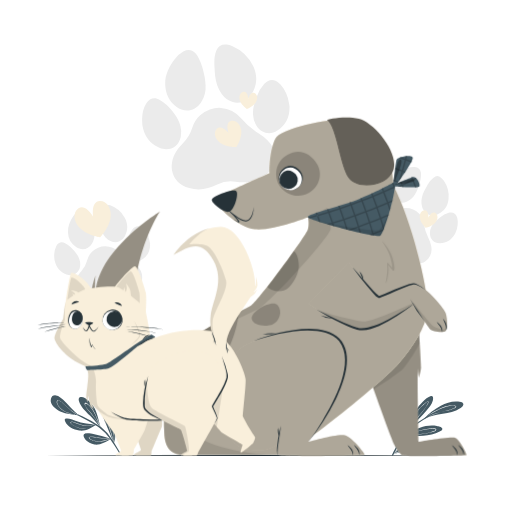
t = 0.00 s
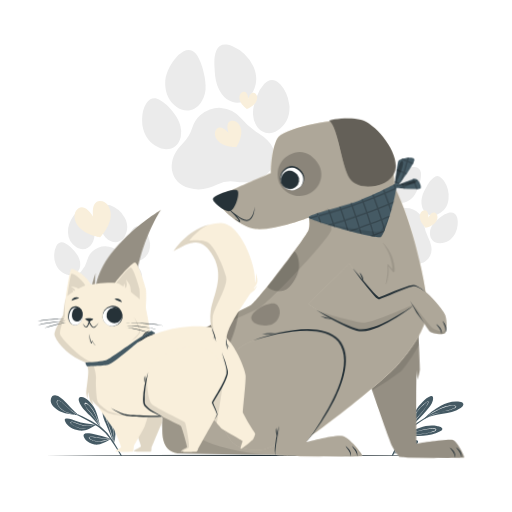
t = 0.28 s
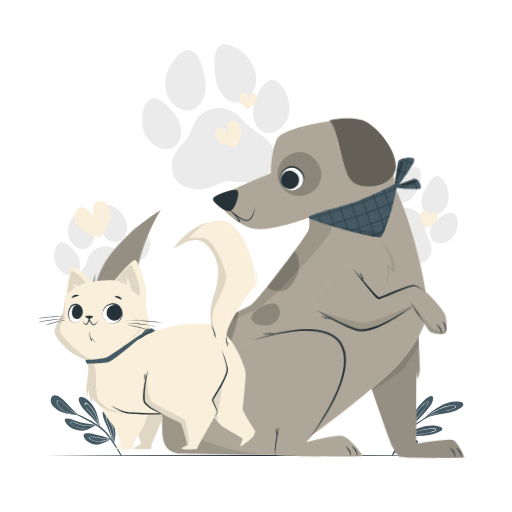
t = 0.47 s
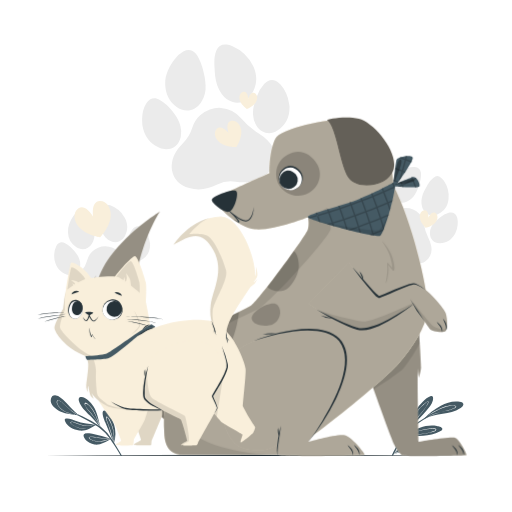
t = 0.75 s
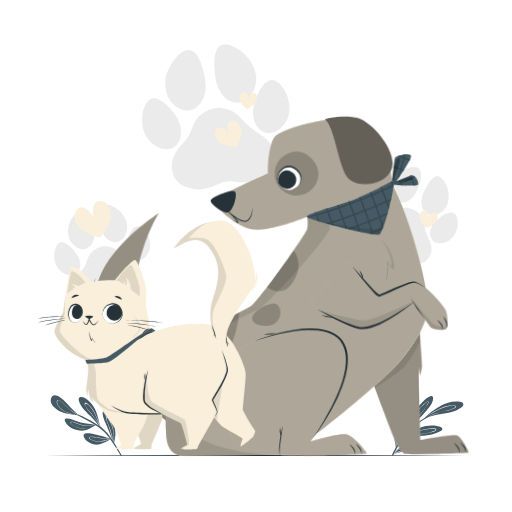
t = 1.03 s
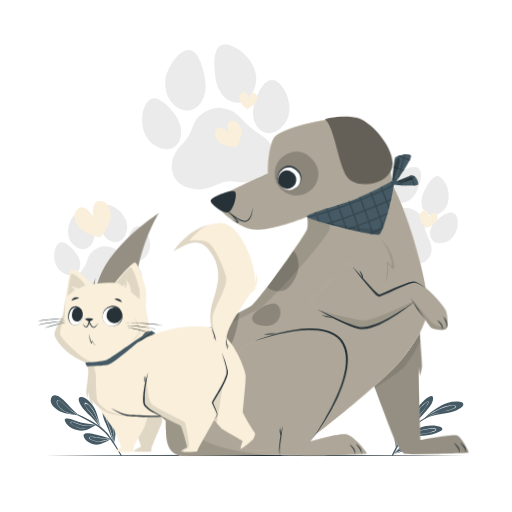
t = 1.22 s

The animated SVG that drew these frames (rendered in a browser with its animation timeline set to each time). Animation: 2 CSS @keyframes rules; one cycle of 1.50 s, repeats indefinitely.

<svg class="animated" id="freepik_stories-cat-and-dog" xmlns="http://www.w3.org/2000/svg" viewBox="0 0 500 500" version="1.1" xmlns:xlink="http://www.w3.org/1999/xlink" xmlns:svgjs="http://svgjs.com/svgjs"><style>svg#freepik_stories-cat-and-dog:not(.animated) .animable {opacity: 0;}svg#freepik_stories-cat-and-dog.animated #freepik--Dog--inject-89 {animation: 1.5s Infinite  linear wind;animation-delay: 0s;}svg#freepik_stories-cat-and-dog.animated #freepik--Cat--inject-89 {animation: 1.5s Infinite  linear floating;animation-delay: 0s;}            @keyframes wind {                0% {                    transform: rotate( 0deg );                }                25% {                    transform: rotate( 1deg );                }                75% {                    transform: rotate( -1deg );                }            }                    @keyframes floating {                0% {                    opacity: 1;                    transform: translateY(0px);                }                50% {                    transform: translateY(-10px);                }                100% {                    opacity: 1;                    transform: translateY(0px);                }            }        </style><g id="freepik--background-complete--inject-89" class="animable" style="transform-origin: 249.976px 168.29px;"><path d="M92.2,226.55c-.16-1.7-.54-3.38-.82-5.07-1.12-4-2.21-8-4.31-11.66a16.85,16.85,0,0,0-2-2.81c-2.38-2.65-5.23-3-8.27-1.18a17.51,17.51,0,0,0-5.46,5.51c-3.16,4.77-5.33,9.95-4.93,15.76a17.83,17.83,0,0,0,7.91,14.18c5.58,3.78,12.15,2.22,15.59-3.58A18,18,0,0,0,92.2,226.55Z" style="fill: rgb(235, 235, 235); transform-origin: 79.3451px 224.017px;" id="elkpfe8berwlc" class="animable"></path><path d="M121.79,230.85c3.27-6,3.4-12.24,0-18.24a26.44,26.44,0,0,0-14.17-12.05,12.42,12.42,0,0,0-3.37-.71,5.71,5.71,0,0,0-6.36,4.05,20.57,20.57,0,0,0-.85,9.18c.2,2.33.55,4.65.83,7,.76,4.26,2.11,8.25,5,11.58a13.92,13.92,0,0,0,6.83,4.53A10.4,10.4,0,0,0,121.79,230.85Z" style="fill: rgb(235, 235, 235); transform-origin: 110.574px 218.178px;" id="elyzssdiyxwm" class="animable"></path><path d="M139.57,253c5.3-3.89,7.44-9.29,6.89-15.79A19.63,19.63,0,0,0,146,235,22.44,22.44,0,0,0,140,223.48c-.3-.29-.63-.58-1-.84-3.38-2.59-6.61-2.27-9.4,1a23.39,23.39,0,0,0-4.27,8.18c-1.27,3.86-2.36,7.76-1.85,11.91a14.69,14.69,0,0,0,2.59,7C129.38,255.23,135,256.28,139.57,253Z" style="fill: rgb(235, 235, 235); transform-origin: 134.948px 237.914px;" id="eld9kfikoy2ek" class="animable"></path><path d="M73.47,279.94c.06.62.17,1.24.29,2.05,1.5,5.95,5.59,9.42,11.59,10.72,6.34,1.37,12.27-.06,17.77-3.24a18.46,18.46,0,0,1,11.65-2.5c6.23.67,12.12-.41,17.33-4.05,4.37-3.05,7-7.18,6.74-12.69a15.11,15.11,0,0,0-5.27-10.72,30.3,30.3,0,0,0-5.71-4,46.22,46.22,0,0,1-12-9.22,17.87,17.87,0,0,0-26-.4A17.58,17.58,0,0,0,85.26,254a24.42,24.42,0,0,1-5.85,10.83,20.83,20.83,0,0,0-6,13.65A10.46,10.46,0,0,0,73.47,279.94Z" style="fill: rgb(235, 235, 235); transform-origin: 106.132px 266.854px;" id="elv6kj6t8cghe" class="animable"></path><path d="M53.28,254.19c1.61,7.12,5.4,11.64,11.69,13.83s12.23-1.26,13.23-7.84a14.36,14.36,0,0,0-.63-6.82c-1.74-5.21-5.31-9.12-9.27-12.7a21,21,0,0,0-4.74-3.16c-3.54-1.73-6.62-.66-8.54,2.77A18.83,18.83,0,0,0,52.93,250C53,251.62,53.2,253.22,53.28,254.19Z" style="fill: rgb(235, 235, 235); transform-origin: 65.6295px 252.681px;" id="elki4y657m2u" class="animable"></path><path d="M200.77,83.25c-.11-2.61-.55-5.21-.83-7.81-1.38-6.22-2.7-12.45-5.61-18.18a25.73,25.73,0,0,0-2.82-4.45c-3.41-4.24-7.73-5.06-12.52-2.5a26.87,26.87,0,0,0-8.81,7.95c-5.22,7-9,14.75-8.86,23.66s3.59,16.75,10.9,22.32c8.19,6.24,18.36,4.4,24.11-4.17A27.48,27.48,0,0,0,200.77,83.25Z" style="fill: rgb(235, 235, 235); transform-origin: 181.071px 78.397px;" id="elsyvzis2yqh" class="animable"></path><path d="M245.58,92.3c5.51-8.93,6.23-18.41,1.61-27.85a40.52,40.52,0,0,0-20.63-19.6,19.29,19.29,0,0,0-5.08-1.37c-4.76-.67-8.12,1.26-10.07,5.66s-2.2,9.19-2.06,14c.1,3.57.45,7.14.68,10.71.8,6.57,2.52,12.77,6.65,18.1a21.21,21.21,0,0,0,10,7.49A15.87,15.87,0,0,0,245.58,92.3Z" style="fill: rgb(235, 235, 235); transform-origin: 229.776px 71.8202px;" id="el06tjfz1aky2s" class="animable"></path><path d="M270.88,127.54C279.3,122.05,283,114,282.72,104a26.66,26.66,0,0,0-.49-3.29c-1.1-6.79-3.57-13-8.26-18.14a16.44,16.44,0,0,0-1.4-1.37c-4.95-4.24-9.9-4-14.43.69A35.9,35.9,0,0,0,250.93,94c-2.26,5.79-4.26,11.65-3.83,18a22.52,22.52,0,0,0,3.37,10.85C255.12,130.18,263.65,132.25,270.88,127.54Z" style="fill: rgb(235, 235, 235); transform-origin: 264.888px 104.124px;" id="elv8ma3myoom" class="animable"></path><path d="M167.66,163.2c0,1,.16,1.91.27,3.16,1.8,9.2,7.76,14.86,16.81,17.34,9.56,2.63,18.74.94,27.41-3.46a28.31,28.31,0,0,1,18-2.83c9.45,1.55,18.54.39,26.8-4.72,6.93-4.3,11.24-10.39,11.36-18.81a23,23,0,0,0-7.15-16.82,45.83,45.83,0,0,0-8.38-6.62,71.06,71.06,0,0,1-17.6-15.09,27.31,27.31,0,0,0-39.72-2.8,26.58,26.58,0,0,0-7.6,12,37.4,37.4,0,0,1-9.85,16c-5.73,5.57-9.56,12.19-10.28,20.33A17.17,17.17,0,0,0,167.66,163.2Z" style="fill: rgb(235, 235, 235); transform-origin: 217.979px 145.119px;" id="elbqw7o11hvm6" class="animable"></path><path d="M139,122.18c1.86,11,7.27,18.23,16.69,22.11,9.63,4,18.78-.9,20.87-10.86a22.13,22.13,0,0,0-.39-10.48c-2.23-8.1-7.35-14.37-13.1-20.16a31.87,31.87,0,0,0-7-5.23c-5.26-2.94-10-1.57-13.27,3.52-2.83,4.47-3.82,9.5-4,14.69C138.73,118.23,139,120.69,139,122.18Z" style="fill: rgb(235, 235, 235); transform-origin: 157.899px 120.859px;" id="el6w8qlzoaj6" class="animable"></path><path d="M405.75,188.89c.84-1.49,1.49-3.09,2.22-4.64,1.37-3.93,2.77-7.85,3.12-12a16.48,16.48,0,0,0,0-3.44c-.44-3.53-2.56-5.47-6.11-5.69a17.64,17.64,0,0,0-7.63,1.4c-5.31,2.13-10.06,5.14-13.05,10.14a17.91,17.91,0,0,0-1.59,16.16c2.42,6.28,8.71,8.75,14.85,5.95A17.88,17.88,0,0,0,405.75,188.89Z" style="fill: rgb(235, 235, 235); transform-origin: 396.331px 180.51px;" id="elw2ndhlhv5cs" class="animable"></path><path d="M427.6,209.3c6.13-3.08,9.77-8.11,10.44-15a26.46,26.46,0,0,0-4.76-18,12.42,12.42,0,0,0-2.36-2.5,5.71,5.71,0,0,0-7.54-.31,20.42,20.42,0,0,0-5.93,7.06c-1.17,2-2.2,4.13-3.3,6.2-1.81,3.93-3,8-2.51,12.35a13.92,13.92,0,0,0,3,7.61A10.39,10.39,0,0,0,427.6,209.3Z" style="fill: rgb(235, 235, 235); transform-origin: 424.852px 191.375px;" id="eljp568tlyww" class="animable"></path><path d="M429.59,237.59c6.57-.16,11.41-3.38,14.66-9a19.74,19.74,0,0,0,.86-2,22.51,22.51,0,0,0,1.62-12.93,10.86,10.86,0,0,0-.31-1.25c-1.3-4-4.13-5.63-8.26-4.56A23.54,23.54,0,0,0,430,212.1c-3.24,2.45-6.36,5-8.31,8.72a14.6,14.6,0,0,0-1.84,7.19C419.91,233.65,424,237.74,429.59,237.59Z" style="fill: rgb(235, 235, 235); transform-origin: 433.45px 222.562px;" id="elzgmllk2zad" class="animable"></path><path d="M359.9,222c-.31.55-.56,1.12-.93,1.85-2.16,5.74-.78,10.93,3.4,15.42,4.42,4.74,10.11,6.95,16.45,7.48a18.51,18.51,0,0,1,11,4.6c4.72,4.1,10.18,6.58,16.54,6.56,5.33,0,9.82-1.92,12.77-6.57a15,15,0,0,0,1.79-11.81,30,30,0,0,0-2.39-6.57,46.4,46.4,0,0,1-4.62-14.43,17.85,17.85,0,0,0-21.15-15.18,17.29,17.29,0,0,0-8.35,4.07,24.53,24.53,0,0,1-11,5.55,20.85,20.85,0,0,0-12.7,7.79A12.56,12.56,0,0,0,359.9,222Z" style="fill: rgb(235, 235, 235); transform-origin: 389.69px 230.461px;" id="elopt2fjkzw8r" class="animable"></path><path d="M358,189.37c-2.74,6.77-2.21,12.64,1.7,18s10.77,5.94,15.34,1.11a14.24,14.24,0,0,0,3.38-6c1.54-5.28.84-10.52-.37-15.72a20.83,20.83,0,0,0-2.09-5.3c-1.92-3.44-5.05-4.32-8.59-2.6a18.74,18.74,0,0,0-7.27,6.81C359.22,187.07,358.5,188.52,358,189.37Z" style="fill: rgb(235, 235, 235); transform-origin: 367.795px 194.889px;" id="elr4svc0z65g" class="animable"></path></g><g id="freepik--Floor--inject-89" class="animable" style="transform-origin: 250px 444.7px;"><polygon points="44.45 444.7 95.84 444.45 147.23 444.37 250 444.2 352.77 444.36 404.16 444.45 455.55 444.7 404.16 444.94 352.77 445.03 250 445.2 147.23 445.03 95.84 444.94 44.45 444.7" style="fill: rgb(38, 50, 56); transform-origin: 250px 444.7px;" id="elusx1vlrf1o" class="animable"></polygon></g><g id="freepik--Hearts--inject-89" class="animable" style="transform-origin: 249.998px 160.588px;"><path d="M215.19,139.56c6.48,4.41,15.74,4,15.74,4s5.16-7.7,4.74-15.52c-.35-6.52-5.06-11.13-9.72-10.08-6.69,1.49-2.54,12.26-2.54,12.26s-7.08-9.12-11.82-4.16C208.28,129.48,209.79,135.89,215.19,139.56Z" style="fill: rgb(249, 239, 219); transform-origin: 222.77px 130.69px;" id="eltst4wu6vi" class="animable"></path><path d="M234.35,98.31c1.8,4.86,7,8.17,7,8.17s5.73-2.16,8.51-6.54c2.31-3.65,1.54-7.94-1.37-9.17-4.18-1.76-6.08,5.64-6.08,5.64s-.31-7.63-4.77-6.79C234.49,90.22,232.85,94.25,234.35,98.31Z" style="fill: rgb(249, 239, 219); transform-origin: 242.501px 98.0177px;" id="elqoolssleag" class="animable"></path><path d="M410.11,213.38c1.05,5.08,5.66,9.13,5.66,9.13s6-1.28,9.39-5.19c2.84-3.26,2.72-7.62,0-9.27-3.87-2.37-6.86,4.66-6.86,4.66s.84-7.59-3.7-7.42C411.47,205.41,409.24,209.15,410.11,213.38Z" style="fill: rgb(249, 239, 219); transform-origin: 418.583px 213.899px;" id="ellhj4vw4roq" class="animable"></path><path d="M77.92,222.55C85.53,230,98,231.62,98,231.62s8.76-9.05,10.07-19.61c1.09-8.81-4.1-16.1-10.59-15.83-9.3.4-6.34,15.8-6.34,15.8s-7.28-13.89-14.81-8.41C71.1,207.4,71.58,216.34,77.92,222.55Z" style="fill: rgb(249, 239, 219); transform-origin: 90.4834px 213.896px;" id="eln8sno2opfkg" class="animable"></path></g><g id="freepik--Plants--inject-89" class="animable" style="transform-origin: 251.001px 415.64px;"><path d="M93.6,415.06c-4.88,3-10.29,6.35-16.22,5.43-5.48-.86-11.37-3.41-13.72-8.8-.67-1.54-.83-2.63,1.07-2.88,2.91-.38,6.21,1.22,8.89,2.15a58.44,58.44,0,0,0,10.58,2.7c2.53.37,5.1.47,7.65.78.32,0,.64.08,1,.13l.36.05.15-.08a.3.3,0,0,1,.26,0l.09.07A.29.29,0,0,1,93.6,415.06Z" style="fill: rgb(69, 90, 100); transform-origin: 78.4877px 414.699px;" id="ele8uwxgpw80l" class="animable"></path><path d="M93.67,414.6c-4.43,2.37-9,5.21-14.22,4.19a23.35,23.35,0,0,1-6.83-2.67c-1-.54-3.86-2.15-3.78-3.48.15-2.41,9.41,1.89,10.52,2.18a24.49,24.49,0,0,0,12.49-.38c.32,0,.64.08,1,.13A27.56,27.56,0,0,1,84,415.83c-4.15-.12-7.41-1.89-11.28-3.1-.84-.26-3.46-1.24-3.41.26,0,1,2.84,2.57,3.45,2.91a22.86,22.86,0,0,0,6.47,2.55c5.2,1.11,9.85-1.63,14.37-3.92Z" style="fill: rgb(255, 255, 255); transform-origin: 81.2542px 415.456px;" id="eljgati9ei4f" class="animable"></path><path d="M98.05,416.57l.21.65v0a.16.16,0,0,1,0,.15.25.25,0,0,1-.32.05.19.19,0,0,1-.07-.12s0-.06,0-.1l0-.2h0l0,0c-2.73-2.81-5-6.05-7.76-8.83s-5.48-5.13-7.92-8c-1.53-1.8-8.63-11.19-3.43-12.43,2.3-.54,5.27,1.57,7,2.87A24.1,24.1,0,0,1,91.32,397C95.11,403,96,409.92,98.05,416.57Z" style="fill: rgb(69, 90, 100); transform-origin: 87.5815px 402.555px;" id="el3zfqnmnet3r" class="animable"></path><path d="M98.26,417.22c-.06-.18-.11-.35-.17-.52a.42.42,0,0,0,0-.12c-.14-.26-.29-.51-.44-.75a116.64,116.64,0,0,0-5.19-12.73,27.86,27.86,0,0,0-4.58-6.5c-.63-.67-3.7-3.87-4.91-3.07-.79.51,0,2.21.2,2.78,1,2.43,3,4.33,4.67,6.28A106.94,106.94,0,0,1,97,415.27l.36.93.3.75s0,0,0,0l.11.26a1.89,1.89,0,0,0,.09.21.23.23,0,0,0,.31-.05l-.23-.6.27.45Zm-6.84-10.54c-1.49-2-3.07-3.85-4.69-5.7a25.67,25.67,0,0,1-2.59-3.29c-.55-.9-2.34-4.41.62-3.27,2.14.83,4.28,3.94,5.49,5.75a39.56,39.56,0,0,1,3.41,6.39c1.09,2.51,2,5.1,3,7.66Q94.21,410.32,91.42,406.68Z" style="fill: rgb(255, 255, 255); transform-origin: 90.4429px 405.431px;" id="eln5ni7p1oj6" class="animable"></path><path d="M108.38,428.76h0l-.17.12c-4.69,2.32-10.53,6.14-16,5.24-4-.66-9.25-3.53-10.45-7.76-1.35-4.78,7.16-2.9,9.35-2.52a159.17,159.17,0,0,1,17.24,4.63l.11,0h0C108.54,428.58,108.47,428.68,108.38,428.76Z" style="fill: rgb(69, 90, 100); transform-origin: 95.0554px 428.706px;" id="elwkc745oikar" class="animable"></path><path d="M108.46,428.54l-1.06-.05c-4.05-.21-8.1-.6-12.11-1.19-1-.15-8.7-1.85-8.56.21.08,1.25,2.9,2.32,3.82,2.7a16,16,0,0,0,5.19,1.15c4.1.2,8-1.45,12-2.46l.56-.14h.12C108.47,428.68,108.54,428.59,108.46,428.54ZM98,431a16.25,16.25,0,0,1-5.42-.46c-1.17-.3-5.39-1.52-5.3-3,0-.8.54-.66,1.47-.71a10.76,10.76,0,0,1,1.27,0c1,.08,2.08.27,3.11.44q2.72.46,5.44.78c3,.37,6,.6,9,.74C104.33,429.42,101.25,430.7,98,431Z" style="fill: rgb(255, 255, 255); transform-origin: 97.6122px 428.938px;" id="elk60de0v2ul" class="animable"></path><path d="M111.47,414.71a30.91,30.91,0,0,1-.2,18,.15.15,0,0,1-.06.09.24.24,0,0,1-.28.05.22.22,0,0,1-.12-.28c0-.12.06-.24.1-.36-2.71-6.62-5.31-13.25-8.15-19.82-.67-1.55-4.73-11.52-1-11.6,2.29-.05,4.54,3.71,5.65,5.34A31,31,0,0,1,111.47,414.71Z" style="fill: rgb(69, 90, 100); transform-origin: 106.458px 416.832px;" id="el3qu4l153cuu" class="animable"></path><path d="M111.53,427.65a37.83,37.83,0,0,0-.66-7,35,35,0,0,0-2.09-6.88c-.86-2-2-4.89-3.61-6.44-.44-.43-1-.81-1.39-.13-.72,1.32,1.28,5.95,1.78,7.27,2,5.43,3.52,10.9,5,16.46l.39,1.42c0,.17,0,.35-.07.52a.23.23,0,0,0,.28,0,.8.8,0,0,0,0-.15c0-.23.07-.47.09-.71A34.67,34.67,0,0,0,111.53,427.65ZM111,432c0-.2-.07-.39-.12-.58a103.2,103.2,0,0,0-3.56-12.94c-.76-2.15-1.65-4.23-2.34-6.4-.28-.91-1.19-3.48-.72-4.24s1,.16,1.33.65.64,1,.84,1.39a36.08,36.08,0,0,1,4.61,21.78C111.06,431.76,111,431.87,111,432Z" style="fill: rgb(255, 255, 255); transform-origin: 107.578px 419.873px;" id="elowvkmas2h8e" class="animable"></path><path d="M119.2,445.2H118c-.27-.47-.55-.93-.82-1.39-1.91-3.18-3.85-6.34-5.86-9.47-1.14-1.79-2.29-3.55-3.5-5.26,0-.06-.08-.11-.12-.18l-.3-.41c-.1-.15-.22-.3-.33-.45a45.06,45.06,0,0,0-9.78-10.16c-1.28-.93-2.59-1.81-3.94-2.66h0L93,415h0l-.1-.06h0l-.39-.23h0l-.29-.18h0c-4.18-2.53-8.58-4.73-12.86-7-1.23-.65-2.46-1.31-3.67-2l-.22-.12-.28-.14c-5.41-2.94-10.79-5.93-16.26-8.72-.21-.1,0-.4.18-.29,3.67,1.82,7.38,3.56,11.08,5.33l1.48.71,2.92,1.4,0,0c2,.92,3.86,1.87,5.78,2.86a149.37,149.37,0,0,1,16,8.89l1.11.79c.24.16.47.33.69.5s.53.38.79.58A48.28,48.28,0,0,1,110,429.93h0c.2.33.42.65.63,1l.3.47.16.24c.06.11.13.21.2.33l.15.25c.18.28.35.57.53.86q2.91,4.76,5.71,9.55Z" style="fill: rgb(69, 90, 100); transform-origin: 89.0211px 420.718px;" id="elqv952tvxc2n" class="animable"></path><path d="M59.51,402.19c-4.37-2-11.44-7.11-9.77-12.76a4.48,4.48,0,0,1,5-3.3c2.73.32,5.08,2.49,6.94,4.34,5,4.93,9.43,10.29,14.75,14.87,0,0,.45.4.57.49s0,.26-.16.17l-.52-.45C70.73,404.88,64.69,404.52,59.51,402.19Z" style="fill: rgb(69, 90, 100); transform-origin: 63.2692px 396.053px;" id="eljw6zdt5f2zj" class="animable"></path><path d="M76.47,405.34l-.12-.06a48,48,0,0,1-4.76-3,96.7,96.7,0,0,1-9-7.62c-1.1-1-6.34-6.2-7.17-2.52-.35,1.56.8,3.32,1.66,4.5a17.69,17.69,0,0,0,5.14,4.72c4,2.46,8.56,3.44,13.13,4l.62.08.17.1a0,0,0,0,0,0,0l.12.06a.08.08,0,0,0,.08,0h0a.16.16,0,0,0,.14-.18h0A.13.13,0,0,0,76.47,405.34Zm-1.36-.13a38.24,38.24,0,0,1-11-3.13,20.43,20.43,0,0,1-4.9-3.39,15.78,15.78,0,0,1-1.75-2A10.17,10.17,0,0,1,56.43,395c-.67-1.29-.92-3-.24-3.52.83-.68,1.44-.31,2.65.41a10.58,10.58,0,0,1,1.17.81,34.91,34.91,0,0,1,2.67,2.34c1.43,1.34,2.86,2.67,4.34,3.95,1,.87,2,1.72,3.09,2.52a49.58,49.58,0,0,0,5.71,3.79Z" style="fill: rgb(255, 255, 255); transform-origin: 65.919px 398.225px;" id="elgwenzfrpxaa" class="animable"></path><path d="M416.76,400.75c-2.47,2.93-5.14,5.7-7.83,8.43-1.53,1.56-3.07,3.09-4.6,4.65-1.68,1.71-3.57,3.34-4.33,5.68h0a2,2,0,0,1-.15.29l-.05,0a.29.29,0,0,1-.36-.35.88.88,0,0,1,.05-.15s0,0,0-.06a9.26,9.26,0,0,1,.39-2.11,51.19,51.19,0,0,1,6.27-16.52,40.08,40.08,0,0,1,6.7-8.27c2.08-1.95,5.14-4.89,8-5.54,2.61-.59,2.25,2.83,1.85,4.43C421.81,394.88,419.1,398,416.76,400.75Z" style="fill: rgb(69, 90, 100); transform-origin: 411.206px 403.272px;" id="el0zz33hsjvu7b" class="animable"></path><path d="M418.31,392.11c-1.17-.76-4.46,2.45-5.93,3.81a38.41,38.41,0,0,0-6.09,7.19,49.9,49.9,0,0,0-6.64,15.5c-.06.22-.12.44-.17.66,0,0,0,.05,0,.07a1.55,1.55,0,0,0,0,.15.28.28,0,0,0,.37.34,12.31,12.31,0,0,1,.53-1.17.61.61,0,0,1,.05-.12c.05-.09.09-.19.15-.28.13-.29.28-.57.43-.84,2.17-4,5.26-7.59,8.21-11.07C412.64,402.27,419.85,393.12,418.31,392.11Zm-1.59,3.82c-.34.59-.71,1.16-1.09,1.73-.77,1.16-1.62,2.28-2.47,3.38-1.87,2.39-3.87,4.68-5.82,7a52.81,52.81,0,0,0-7.07,10c-.28.56-.53,1.12-.76,1.69.12-.45.24-.9.37-1.34a55.38,55.38,0,0,1,5.79-13.71,39.79,39.79,0,0,1,5.08-6.7,38.3,38.3,0,0,1,3.29-3.08c.49-.4,3.39-3,4-2.37C418.48,393,416.75,395.87,416.72,395.93Z" style="fill: rgb(255, 255, 255); transform-origin: 408.996px 405.922px;" id="elqoj7loz22h" class="animable"></path><path d="M429.38,421.5c-4.85,2.78-10.53,3.64-16,4-2.94.17-5.9.2-8.85.3a38.48,38.48,0,0,0-7.88.63l-.34.08a10.33,10.33,0,0,0-2.07.8.17.17,0,0,1-.14,0l-.19.14s-.11,0-.07-.07l.16-.2h0a.16.16,0,0,1,.09-.17l.08,0c.06-.06.11-.13.16-.19,3.78-4.48,10.4-7.19,15.73-9.08s11-2.88,16.61-1.71c1.4.3,4.72.77,5.27,2.42S430.41,420.91,429.38,421.5Z" style="fill: rgb(69, 90, 100); transform-origin: 412.931px 421.488px;" id="eloo3os4yammd" class="animable"></path><path d="M426.06,419.37c-.36-1.67-5-1.11-6.11-1a58.8,58.8,0,0,0-10.1,2,52.87,52.87,0,0,0-15.35,6.3h0l-.19.06-.17.19-.08,0a.17.17,0,0,0-.09.18l.26-.08c.67-.22,1.35-.41,2-.58l.34-.09a116.29,116.29,0,0,1,14.57-2.16,54.6,54.6,0,0,0,10.06-2C422.07,422,426.36,420.78,426.06,419.37ZM423.67,421c-5.24,2.55-11.6,2.76-17.3,3.4A60.67,60.67,0,0,0,395,426.51,56.81,56.81,0,0,1,409,421a75.41,75.41,0,0,1,8.39-1.91,29.9,29.9,0,0,1,4.64-.46,11.92,11.92,0,0,1,2.78.23C426.48,419.34,424.57,420.56,423.67,421Z" style="fill: rgb(255, 255, 255); transform-origin: 410.021px 422.646px;" id="el0r53ai62gbd" class="animable"></path><path d="M387.06,436.77a.33.33,0,0,1-.29,0v.11a.07.07,0,0,1-.08.09.07.07,0,0,1-.1-.06c-1.34-6.6-2-14-.48-20.58a26.42,26.42,0,0,1,3.15-7.93c1-1.67,3.08-5,5.27-5.32,4.38-.56.33,11.31-.29,13.1-1.12,3.26-2.51,6.41-3.7,9.65-1.29,3.54-2.33,7.17-3.36,10.8A.25.25,0,0,1,387.06,436.77Z" style="fill: rgb(69, 90, 100); transform-origin: 390.888px 420.019px;" id="elt65k4b1hhce" class="animable"></path><path d="M392.9,407.46c-.85.26-3.13,4.64-3.63,5.83a36.29,36.29,0,0,0-2.26,8.5,59.09,59.09,0,0,0-.36,14.74c0,.15,0,.29,0,.43a.09.09,0,0,0,.08-.1.34.34,0,0,1,0-.1l.08,0a.28.28,0,0,0,.22,0h0c0-.36,0-.71.06-1.07a56.51,56.51,0,0,1,3.82-17,53.49,53.49,0,0,0,2.76-8.36C393.84,409.61,394.55,407,392.9,407.46Zm.6,2.42a14.73,14.73,0,0,1-.67,2.79c-.43,1.28-.89,2.55-1.38,3.82-1,2.53-2,5.06-2.73,7.66a44.08,44.08,0,0,0-1.87,11.47,68.34,68.34,0,0,1,.18-11.35,41.17,41.17,0,0,1,1.7-8.57,29.72,29.72,0,0,1,1.26-3.24,19.06,19.06,0,0,1,1.29-2.4c1.23-1.86,1.69-2.24,2-2.11S393.68,408.41,393.5,409.88Z" style="fill: rgb(255, 255, 255); transform-origin: 390.159px 422.183px;" id="el38h98f7xf6f" class="animable"></path><path d="M406.11,435.23a16.7,16.7,0,0,1-6.1,3.71c-4.46,1.71-9.21,2.46-13.76,3.85-.68.21-1.36.44-2,.68-.08,0-.81.51-.77.46l.59-.62h0c1.81-1.88,7.37-7.49,11.21-9.71a34,34,0,0,1,7.55-3.43c1.27-.35,4.13-1,5.16.21S407,434.33,406.11,435.23Z" style="fill: rgb(69, 90, 100); transform-origin: 395.877px 436.806px;" id="elymrggq1qsm" class="animable"></path><path d="M404.87,432.56c-.82-1.74-8.47,2.28-9.48,2.79a47.59,47.59,0,0,0-10.3,7c-.36.3-.7.62-1,.94l-.51.54-.07.07a1.28,1.28,0,0,0,.23-.12l.16-.1.22-.14.15-.09.34-.12.67-.23,1-.32h0c3-1.3,6.09-2.55,9.1-3.92a45.18,45.18,0,0,0,6.27-3.4C402.07,435.18,405.23,433.32,404.87,432.56Zm-1.55,1.53c-5.53,4.23-12.33,6-18.55,8.88l-.31.14.41-.34a54.45,54.45,0,0,1,8.45-5.94,52.85,52.85,0,0,1,5.66-2.76,27.91,27.91,0,0,1,3.22-1.26c.49-.12,1.83-.42,2-.1S403.68,433.81,403.32,434.09Z" style="fill: rgb(255, 255, 255); transform-origin: 394.204px 438.013px;" id="el476y77vstfv" class="animable"></path><path d="M449.41,398.78c-10.18,6.73-23.72,4.13-34.24,10.15l-.05,0q-.48.27-1,.57a.22.22,0,0,1-.34-.15.18.18,0,0,1,.09-.17l.23-.14c4.38-5.16,10.47-9.46,16.39-12.69,5.16-2.79,11-4.75,16.92-4.14,1.46.15,4.38.35,5,2.08S450.66,398,449.41,398.78Z" style="fill: rgb(69, 90, 100); transform-origin: 433.146px 400.818px;" id="eltrus061el8h" class="animable"></path><path d="M445.47,396.8c-.27-.72-1.36-.76-2-.82a18.56,18.56,0,0,0-4.47.1,30.94,30.94,0,0,0-8.76,2.66,64.06,64.06,0,0,0-13.49,8c-.92.74-1.81,1.51-2.66,2.33l-.32.3a.23.23,0,0,0,.34.16c.3-.19.58-.36.88-.53l0,0,.09-.05a37.76,37.76,0,0,1,6.38-3.46,88.13,88.13,0,0,1,10.82-3.27C433.8,401.83,446.41,399.28,445.47,396.8Zm-2.06,1.75c-2.67,1.4-5.76,1.94-8.66,2.72s-5.85,1.55-8.76,2.39a42.22,42.22,0,0,0-6.74,2.55,33.22,33.22,0,0,0-5.17,3.07,44.27,44.27,0,0,1,4.65-3.66.09.09,0,0,1,.06,0,83.76,83.76,0,0,1,9.08-5.32l.12-.06a38.6,38.6,0,0,1,8.61-3.37,22,22,0,0,1,5-.64c1.9,0,3.44.2,3.5.85C445.12,397.49,444.2,398.14,443.41,398.55Z" style="fill: rgb(255, 255, 255); transform-origin: 429.645px 402.725px;" id="elhavttul3mfb" class="animable"></path><path d="M428,400.51c-2.94,1.85-5.86,3.77-8.76,5.7l-4.08,2.73-.09.05,0,0-1.43,1c-4.44,3-9.12,5.91-13,9.57a44.51,44.51,0,0,0-5.53,6.37l0,0-.52.71h0l-.27.39c-.06.07-.1.15-.15.22-1.41,2-2.72,4.09-4,6.12-1.77,2.83-3.33,5.75-4.86,8.7h0a1.26,1.26,0,0,0-.13.26c-.08.13-.15.26-.22.4a1.86,1.86,0,0,0-.1.2l-.21.38-1,1.85h-1.21a67.41,67.41,0,0,1,4.17-8.49h0a1,1,0,0,1,.1-.17c.15-.28.32-.57.48-.84s.39-.68.6-1c0,0,0,0,0,0,.5-.81,1-1.62,1.48-2.41,2.89-4.62,6-9.36,10-13.19l.33-.31a.86.86,0,0,1,.14-.13l.23-.23.39-.35.7-.61.21-.18h0a108.18,108.18,0,0,1,12.11-8.31c.75-.47,1.49-.94,2.25-1.4l1.25-.76,1.93-1.14a.09.09,0,0,1,.06,0c3-1.79,6.07-3.51,9.08-5.32C428,400.19,428.15,400.43,428,400.51Z" style="fill: rgb(69, 90, 100); transform-origin: 405.253px 422.721px;" id="elf6ayi1n8xvg" class="animable"></path></g><g id="freepik--Dog--inject-89" class="animable" style="transform-origin: 272.434px 280.036px;"><path d="M357.71,359.51s18.56,53.79,27.7,75.63a28.37,28.37,0,0,0,6.87,9.31c1.55,1.55,62.05.22,63.16,0S449,429.71,444.8,427.72s-36.12,3.87-36.12,3.87-1.18-63.15-.81-65.07a54.16,54.16,0,0,0,.29-7l.74,9.67s2.14-7.24,2.22-10.57-2-36.19-2-36.19Z" style="fill: rgb(249, 239, 219); transform-origin: 406.63px 383.81px;" id="elfkgwr456st" class="animable"></path><g id="el4llgaagh8xc"><path d="M357.71,359.51s18.56,53.79,27.7,75.63a28.37,28.37,0,0,0,6.87,9.31c1.55,1.55,62.05.22,63.16,0S449,429.71,444.8,427.72s-36.12,3.87-36.12,3.87-1.18-63.15-.81-65.07a54.16,54.16,0,0,0,.29-7l.74,9.67s2.14-7.24,2.22-10.57-2-36.19-2-36.19Z" style="opacity: 0.4; transform-origin: 406.63px 383.81px;" class="animable"></path></g><path d="M441.32,434.81c3.14,2,6.56,6,5.25,10-.21-4-3.07-6.81-5.25-10Z" style="fill: rgb(38, 50, 56); transform-origin: 444.089px 439.81px;" id="elw1pgqqhuor8" class="animable"></path><path d="M447.52,434.44c3.15,2,6.57,6,5.26,10-.22-4-3.07-6.81-5.26-10Z" style="fill: rgb(38, 50, 56); transform-origin: 450.294px 439.44px;" id="elsb9cosowwv" class="animable"></path><g id="elwivu2q72lus"><path d="M409.89,335c-5.86,11.45-14.53,23.68-17.5,26.22A227.58,227.58,0,0,1,364.9,380c-4.19-11.82-7.19-20.51-7.19-20.51l51.41-37.09S409.48,328.11,409.89,335Z" style="opacity: 0.1; transform-origin: 383.8px 351.2px;" class="animable"></path></g><path d="M169.29,399.32l-3.58,14.33c-29.8-23-58.13-60.09-68.76-95.38-2.29-7.64-7.53-24.2-7.63-31-.11-7.17,3.66-17.49,4-18.32-.1.76-1.29,10.18,0,18.2.06-1.29.16-2.55.3-3.82,4.53-41.3,62.55-76.87,62.55-76.87s-28.19,43-24.9,100c1.16,20.14,8.37,40.14,16.19,56.4-3.61-7.9-7-20.71-7.16-21.5.6,1.43,16.74,39.4,22.79,49.06l.61.94c.16.23.29.43.41.62C167.25,396.66,169.29,399.32,169.29,399.32Z" style="fill: rgb(249, 239, 219); transform-origin: 129.304px 310.055px;" id="elggr7iorpttb" class="animable"></path><g id="el1fyb25qeunm"><path d="M169.29,399.32l-3.58,14.33c-29.8-23-58.13-60.09-68.76-95.38-2.29-7.64-7.53-24.2-7.63-31-.11-7.17,3.66-17.49,4-18.32-.1.76-1.29,10.18,0,18.2.06-1.29.16-2.55.3-3.82,4.53-41.3,62.55-76.87,62.55-76.87s-28.19,43-24.9,100c1.16,20.14,8.37,40.14,16.19,56.4-3.61-7.9-7-20.71-7.16-21.5.6,1.43,16.74,39.4,22.79,49.06l.61.94c.16.23.29.43.41.62C167.25,396.66,169.29,399.32,169.29,399.32Z" style="opacity: 0.4; transform-origin: 129.304px 310.055px;" class="animable"></path></g><g id="elalvwnkp9ld"><path d="M169.29,399.32l-3.58,14.33c-3.79-2.92-7.55-6.06-11.24-9.41L160,384.89c1.17,2.28,2.2,4.17,3.05,5.52l.61.94c.16.23.29.43.41.62C167.25,396.66,169.29,399.32,169.29,399.32Z" style="opacity: 0.1; transform-origin: 161.88px 399.27px;" class="animable"></path></g><path d="M160.27,419.82c.38,5.09-.66,24.38,18.61,24.38h95.29c12.41,0,99.58-71.6,114.27-88.2s27.33-36.56,29.1-52.52S402.4,215.07,384,181.16c0,0-.15-15.95-4.36-28.8S363.7,121.11,350.4,116.9s-75.34,6.43-81.55,18.61-5.76,33.69-5.76,33.69-53.4,22.82-53.18,26.59,21.27,26.37,39,28.14,51.85-11.74,51.85-11.74,1.55,6.42-.22,12.18-46.76,67.61-55,73.69S192,320.77,182,337.83,158.28,393,160.27,419.82Z" style="fill: rgb(249, 239, 219); transform-origin: 288.872px 280.081px;" id="eljsmk86xqjn" class="animable"></path><path d="M160.27,419.82c.38,5.09-.66,24.38,18.61,24.38h95.29c12.41,0,99.58-71.6,114.27-88.2s27.33-36.56,29.1-52.52S402.4,215.07,384,181.16c0,0-.15-15.95-4.36-28.8S363.7,121.11,350.4,116.9s-75.34,6.43-81.55,18.61-5.76,33.69-5.76,33.69-53.4,22.82-53.18,26.59,21.27,26.37,39,28.14,51.85-11.74,51.85-11.74,1.55,6.42-.22,12.18-46.76,67.61-55,73.69S192,320.77,182,337.83,158.28,393,160.27,419.82Z" style="fill: rgb(249, 239, 219); transform-origin: 288.872px 280.081px;" id="elzar658sr44d" class="animable"></path><g id="elxnxz92lq1k7"><path d="M160.27,419.82c.38,5.09-.66,24.38,18.61,24.38h95.29c12.41,0,99.58-71.6,114.27-88.2s27.33-36.56,29.1-52.52S402.4,215.07,384,181.16c0,0-.15-15.95-4.36-28.8S363.7,121.11,350.4,116.9s-75.34,6.43-81.55,18.61-5.76,33.69-5.76,33.69-53.4,22.82-53.18,26.59,21.27,26.37,39,28.14,51.85-11.74,51.85-11.74,1.55,6.42-.22,12.18-46.76,67.61-55,73.69S192,320.77,182,337.83,158.28,393,160.27,419.82Z" style="opacity: 0.3; transform-origin: 288.872px 280.081px;" class="animable"></path></g><g id="el9vtt6rx725"><path d="M190.86,335.83c-7.1,9.32-15.48,62.95-6.42,82,7.71,16.21,51.49,25.06,77.77,26.38H178.89c-19.29,0-18.25-19.29-18.62-24.38-2-26.81,11.74-64.93,21.72-82s55.39-33.68,63.6-39.77,53.18-67.93,55-73.69.23-12.18.23-12.18,13.56-6.42,18.56-9.19c0,0,3.56,13,3.57,20.33s-61,74-71.48,78.86S198,326.53,190.86,335.83Z" style="opacity: 0.1; transform-origin: 241.512px 323.605px;" class="animable"></path></g><g id="elo4erzd3ext"><path d="M233.29,304.59c-1.35,16.54-9.65,40.82-22.06,54.67-12.6,14.07-37.71,16.22-44.78,16.55,4.45-15.27,10.48-29.33,15.54-38C189.43,325.12,216.56,312.64,233.29,304.59Z" style="opacity: 0.2; transform-origin: 199.87px 340.2px;" class="animable"></path></g><g id="elyg0te9a1g6j"><path d="M245.92,311.87c1.46,6.42,14.4,7.46,20.61,4.69s9.75-12.5,4.65-18.5S244.14,304.08,245.92,311.87Z" style="opacity: 0.2; transform-origin: 259.719px 307.221px;" class="animable"></path></g><g id="elfk56f0kvjd9"><path d="M291.78,260.61c-.33,7.86-7.19,20.5-14.62,23-5.51,1.9-12.62.3-16.27-3.29,8.3-10.61,18.22-24.05,26.07-35.16C290.38,247.74,292,254.77,291.78,260.61Z" style="opacity: 0.2; transform-origin: 276.345px 264.788px;" class="animable"></path></g><g id="el4rltzlcb79v"><path d="M376.66,276c1.31-6.17,2.1-12.59,1.37-18.66a.55.55,0,0,1,1-.39c.93,1,3.55,3.85,3.94,4.29,0-.38,0-.76-.07-1.12-.11-1.27-.28-2.53-.5-3.77a47.8,47.8,0,0,0-2-7.36,44.91,44.91,0,0,0-3.18-6.91c-1.27-2.24-2.79-4.3-4.25-6.44-.06-.09.11-.21.2-.13a30,30,0,0,1,5.2,6.1,41.73,41.73,0,0,1,3.7,6.74,40,40,0,0,1,2.36,7.39c.28,1.32.49,2.64.64,4a11.15,11.15,0,0,1,0,3.95c-.21.86-1.48.73-1.84.13-.22-.37-3.54-4.45-4.05-5a38.52,38.52,0,0,1-2.05,17.32C377.05,276.37,376.6,276.28,376.66,276Z" style="opacity: 0.1; transform-origin: 379.102px 255.877px;" class="animable"></path></g><g id="el3mru0t59avc"><path d="M300.23,211.52c-.82.33-2.6,1-5.05,1.88Z" style="opacity: 0.1; transform-origin: 297.705px 212.46px;" class="animable"></path></g><path d="M272,433.09s-2.54,9-.59,11,84.65,1,84.8,0-12.7-18.39-20.83-19.28-34.12,6.65-34.12,6.65S348.74,372.3,334.8,337c-6.13-15.55-42.9-21.6-90-2.58-42.82,17.28-32.5,94.14-9,102.56S272,433.09,272,433.09Z" style="fill: rgb(249, 239, 219); transform-origin: 285.819px 383.896px;" id="elj1ljiaj9va" class="animable"></path><g id="el428o2dqnvzf"><path d="M272,433.09s-2.54,9-.59,11,84.65,1,84.8,0-12.7-18.39-20.83-19.28-34.12,6.65-34.12,6.65S348.74,372.3,334.8,337c-6.13-15.55-42.9-21.6-90-2.58-42.82,17.28-32.5,94.14-9,102.56S272,433.09,272,433.09Z" style="opacity: 0.3; transform-origin: 285.819px 383.896px;" class="animable"></path></g><path d="M247.77,332.92c21.21-8.55,65.3-20.55,83.61-2.39C346,346,336,373.18,328,389.8a232.19,232.19,0,0,1-26.74,41.63c4.84-6.68,9.41-13.54,13.64-20.6,11.46-19.26,32.25-57.26,16.18-77.89-16.7-19-62.21-7.25-83.26,0Z" style="fill: rgb(38, 50, 56); transform-origin: 293.308px 376.239px;" id="elz3haxx4422s" class="animable"></path><path d="M256.55,326.71a30.69,30.69,0,0,1,14.22-.79,134.78,134.78,0,0,1-14.22.79Z" style="fill: rgb(38, 50, 56); transform-origin: 263.66px 326.071px;" id="ely382opwcoz" class="animable"></path><path d="M271.64,444.2a1.66,1.66,0,0,1-1-1.43,25.27,25.27,0,0,1-.17-5.43,101,101,0,0,1,2.89-17.77c.31-1.16.6-2.32,1-3.47-.14,1.19-.33,2.38-.48,3.57-.33,2.23-1.26,8.33-1.62,10.64-.52,3.54-1.12,7.08-1.31,10.65,0,1.09-.36,2.58.77,3.24Z" style="fill: rgb(38, 50, 56); transform-origin: 272.378px 430.15px;" id="eld91eyvqkci" class="animable"></path><path d="M271.74,417.7c.4,2.06.6,4.19.83,6.24.61,4.45-1.1-.29-1.22-2a9.57,9.57,0,0,1,.39-4.28Z" style="fill: rgb(38, 50, 56); transform-origin: 271.982px 421.727px;" id="elr67b5hu3sr" class="animable"></path><path d="M339.45,434.81c3.15,2,6.57,6,5.26,10-.22-4-3.07-6.81-5.26-10Z" style="fill: rgb(38, 50, 56); transform-origin: 342.224px 439.81px;" id="elbfbe6zltutw" class="animable"></path><path d="M345.66,434.44c3.14,2,6.56,6,5.25,10-.21-4-3.06-6.81-5.25-10Z" style="fill: rgb(38, 50, 56); transform-origin: 348.429px 439.44px;" id="eljl4uc4327en" class="animable"></path><path d="M384,180.29s2.34-22.72,3.4-24.66,12.24-4.65,15.34-2.38-17.17,28.82-17.17,28.82Z" style="fill: rgb(69, 90, 100); transform-origin: 393.531px 167.229px;" id="elq25bleui74s" class="animable"></path><path d="M389.22,177.16c-.28.4-.56.77-.81,1.13-1.36-.51-2.69-1-4-1.45,0-.43.1-.88.15-1.36Q386.86,176.27,389.22,177.16Zm3.35-11c-2.26-.81-4.46-1.59-6.63-2.32-.06.44-.12.89-.17,1.35,2.1.72,4.25,1.46,6.44,2.26l1.25.46c.61.21,1.23.44,1.84.68l.77-1.14c-.76-.29-1.5-.57-2.25-.82C393.39,166.4,393,166.26,392.57,166.11Zm4.27-10.72-1.25-.44c-1.36-.49-2.72-1-4-1.41-.75.23-1.44.47-2,.72,1.88.64,3.8,1.29,5.76,2l1.24.44c1.64.58,3.29,1.2,5,1.84.21-.43.41-.83.59-1.22Q399.42,156.32,396.84,155.39Zm-.64-2.82-.61,2.38c-.11.43-.23.86-.33,1.3q-1.26,4.71-2.69,9.86l-.36,1.29c-.87,3.07-1.8,6.24-2.78,9.48.74-1,1.54-2.11,2.36-3.28.58-1.95,1.14-3.87,1.67-5.74l.36-1.28c1-3.44,1.86-6.75,2.68-9.89.13-.43.24-.87.34-1.3.27-1,.52-2,.78-2.95C397.15,152.46,396.68,152.52,396.2,152.57Z" style="fill: rgb(55, 71, 79); transform-origin: 393.295px 165.386px;" id="elqwb9ir38pj" class="animable"></path><g id="elsluc3zm11u"><path d="M384,180.29s2.57-24,7-24.49S385.65,177.41,384,180.29Z" style="opacity: 0.3; transform-origin: 388.071px 168.041px;" class="animable"></path></g><path d="M385.08,180.07s16.66-7,18.41-7.18c3.25-.3,6.56,5.59,6.19,8.62s-25.23.34-25.23.34Z" style="fill: rgb(69, 90, 100); transform-origin: 397.079px 177.915px;" id="eljwui8bq41if" class="animable"></path><path d="M405.71,173.55l-2.19,1.12-1.17.61c.16.41.33.82.5,1.24l1.19-.61c.93-.48,1.85-.95,2.75-1.43A7,7,0,0,0,405.71,173.55ZM404,175.91l-.52-1.24c-.23-.56-.44-1.1-.68-1.64l-1.25.41.76,1.84c.16.41.33.82.5,1.24q1.26,3.09,2.5,6.33c.49,0,1-.07,1.37-.12C405.84,180.41,404.93,178.13,404,175.91Z" style="fill: rgb(55, 71, 79); transform-origin: 404.17px 177.94px;" id="elqsxlv4tzg7f" class="animable"></path><path d="M393.7,181.1c.21.52.41,1.06.63,1.58l-1.47-.1-.36-.89c-.51.24-1,.49-1.53.75l-2.64-.22,3.68-1.77c-.38-.95-.76-1.87-1.14-2.79l1.23-.5,1.09,2.7c3.2-1.57,6.27-3.1,9.16-4.58.16.41.33.82.5,1.24C400,178,396.9,179.53,393.7,181.1Z" style="fill: rgb(55, 71, 79); transform-origin: 395.59px 178.98px;" id="el25bya9zfuq4" class="animable"></path><g id="elh4bunujvyf9"><path d="M385.08,180.07s17.66-7.52,19.69-4.62S387.71,180.1,385.08,180.07Z" style="opacity: 0.3; transform-origin: 395px 177.428px;" class="animable"></path></g><path d="M300.45,211.88c.88,3.22,65.9,20.59,70.89,18.27,3.73-1.74,16.8-47.15,13.82-51.23-1.26-1.72-3.75,2.54-34.32,15.4C336.66,200.29,299.73,209.28,300.45,211.88Z" style="fill: rgb(69, 90, 100); transform-origin: 343.019px 204.459px;" id="elg44t78t11dh" class="animable"></path><path d="M309.67,207.62a.41.41,0,0,0,0-.08l-1.25.44a.21.21,0,0,0,0,.07c.22.63.48,1.28.7,1.93.43-.12.86-.24,1.3-.34C310.16,209,309.91,208.28,309.67,207.62Zm1.2,3.27-1.28.36c.61,1.71,1.24,3.46,1.87,5.26l1.57.5C312.31,214.91,311.59,212.86,310.87,210.89Zm14.74,7.44c-.13-.43-.28-.84-.41-1.26h0c-1.11-3.28-2.22-6.44-3.31-9.44-.16-.42-.31-.84-.45-1.25l-.82-2.18-1.29.4c.27.7.55,1.44.81,2.17.16.41.31.82.47,1.25,1.09,3,2.21,6.17,3.31,9.45.14.41.29.84.42,1.27l.6,1.81,1.54.43C326.2,220.09,325.9,219.19,325.61,218.33ZM347.45,211l-1.26.45q1.57,4.63,3.1,9.58c.43-.14.84-.29,1.27-.45C349.55,217.33,348.49,214.13,347.45,211Zm0,0-1.26.45q1.57,4.63,3.1,9.58c.43-.14.84-.29,1.27-.45C349.55,217.33,348.49,214.13,347.45,211Zm0,0-1.26.45q1.57,4.63,3.1,9.58c.43-.14.84-.29,1.27-.45C349.55,217.33,348.49,214.13,347.45,211Zm-10.87,3.78c-.15-.43-.28-.85-.43-1.28-1.12-3.29-2.25-6.46-3.34-9.46-.16-.41-.32-.83-.47-1.24l-.73-2c-.43.14-.86.27-1.3.39.26.67.5,1.33.76,2,.15.42.31.84.47,1.27,1.11,3,2.23,6.16,3.33,9.45.15.41.29.84.43,1.26,1,2.86,1.92,5.82,2.84,8.84l1.37.35.15,0a.19.19,0,0,0,0-.08C338.64,221.11,337.62,217.91,336.58,214.82ZM347.45,211l-1.26.45q1.57,4.63,3.1,9.58c.43-.14.84-.29,1.27-.45C349.55,217.33,348.49,214.13,347.45,211Zm0,0-1.26.45q1.57,4.63,3.1,9.58c.43-.14.84-.29,1.27-.45C349.55,217.33,348.49,214.13,347.45,211Zm0,0-1.26.45q1.57,4.63,3.1,9.58c.43-.14.84-.29,1.27-.45C349.55,217.33,348.49,214.13,347.45,211Zm5.16,16.5q-.83-2.86-1.67-5.66c-.13-.42-.26-.85-.38-1.26-1-3.29-2.07-6.49-3.11-9.58-.14-.43-.29-.84-.44-1.27-1.13-3.3-2.28-6.48-3.38-9.46-.16-.43-.32-.84-.47-1.26-.21-.57-.43-1.13-.64-1.67l-1.26.42c.21.56.42,1.14.64,1.71.16.4.3.82.46,1.25,1.12,3,2.25,6.16,3.4,9.46-3.15,1.12-6.36,2.24-9.61,3.32.15.43.28.85.43,1.28,3.26-1.09,6.46-2.21,9.61-3.33q1.57,4.63,3.1,9.58c.14.43.27.84.39,1.27.49,1.6,1,3.21,1.44,4.85h0Zm12,.08c-.9-3.3-1.85-6.55-2.85-9.72,3.29-1.25,6.48-2.49,9.54-3.72-.14-.42-.28-.84-.41-1.25-3.05,1.21-6.24,2.45-9.52,3.7-1-3.3-2.1-6.51-3.16-9.59-.16-.43-.3-.85-.44-1.27-1.15-3.32-2.31-6.49-3.45-9.47-.16-.43-.32-.84-.46-1.26-.23-.58-.46-1.14-.67-1.72,0,0,0,0,0,0-.4.2-.77.36-1.13.53,0,0-.05,0-.08,0,.23.56.44,1.12.65,1.69l.48,1.26c1.12,3,2.28,6.14,3.44,9.46q-4.64,1.77-9.53,3.53c.15.43.3.84.44,1.27,3.25-1.18,6.44-2.35,9.53-3.52,1.07,3.08,2.13,6.29,3.16,9.59.13.42.27.83.4,1.26q1.48,4.75,2.84,9.71c.12.43.24.86.35,1.28h0c0,.12.05.25.09.37l1.44.22c-.09-.35-.19-.71-.28-1Zm7.92-13.93c-.13-.43-.27-.84-.4-1.27q-1.61-4.95-3.23-9.61c-.14-.41-.29-.84-.44-1.25-1.18-3.34-2.37-6.53-3.5-9.49-.16-.43-.32-.82-.48-1.24-.28-.72-.56-1.42-.83-2.12l-1.21.55c.27.68.53,1.37.81,2.08l.47,1.24c1.15,3,2.32,6.14,3.5,9.47.15.42.3.84.44,1.27q1.65,4.62,3.23,9.61c.13.41.27.83.41,1.25,1,3.16,2,6.41,2.91,9.72.06.25.13.5.21.77.13-.32.27-.67.4-1s.27-.67.4-1C374.37,219.59,373.48,216.61,372.55,213.69Zm7-15.3c-.16-.41-.31-.84-.46-1.25-1.21-3.36-2.41-6.53-3.56-9.48l-.48-1.23c-.37-.92-.72-1.81-1.06-2.67l-1.2.59c.34.84.69,1.71,1,2.6.16.4.32.82.48,1.23,1.14,3,2.34,6.13,3.57,9.49.13.41.28.83.44,1.24.79,2.2,1.57,4.48,2.36,6.82.21-.77.42-1.53.62-2.3C380.72,201.71,380.13,200,379.55,198.39Zm5.95-16.57c-.37-.93-1-2.28-1.36-3.22a8.73,8.73,0,0,0-1.25.49c.41,1,1,2.31,1.4,3.28.16.4.32.81.48,1.24s.36.89.55,1.36c.08-.6.13-1.16.18-1.68s.07-.88.08-1.27h0C385.56,181.94,385.53,181.89,385.5,181.82ZM309.12,210q-4.2,1.17-8.42,2.23c.08.07.17.13.28.21l.37.23a8.67,8.67,0,0,0,1,.52q3.61-.91,7.22-1.92C309.43,210.82,309.28,210.4,309.12,210Zm76.38-28.16c-.4.19-.8.38-1.21.55-2.83,1.27-5.9,2.62-9.24,4.06-.4.16-.81.34-1.22.52-2.95,1.26-6.05,2.55-9.33,3.88-.4.18-.81.34-1.23.51-3,1.21-6.14,2.46-9.39,3.7l-1.26.48q-4.59,1.78-9.46,3.53l-1.26.46c-3.12,1.12-6.32,2.24-9.56,3.33l-1.27.41c-3.16,1.07-6.38,2.11-9.63,3.12l-1.3.39c-3.21,1-6.46,1.94-9.72,2.88.14.41.29.84.45,1.25q4.92-1.38,9.74-2.88c.43-.12.85-.25,1.28-.39q4.91-1.51,9.65-3.1c1.11,3,2.23,6.16,3.33,9.45.43-.13.85-.28,1.28-.43-1.12-3.29-2.25-6.46-3.34-9.46,3.23-1.09,6.43-2.2,9.55-3.32,1.12,3,2.25,6.16,3.4,9.46-3.15,1.12-6.36,2.24-9.61,3.32.15.43.28.85.43,1.28,3.26-1.09,6.46-2.21,9.61-3.33l1.26-.45c3.25-1.18,6.44-2.35,9.53-3.52.42-.18.83-.32,1.25-.48,3.26-1.25,6.42-2.49,9.45-3.72-.14-.43-.29-.85-.44-1.27q-4.55,1.84-9.45,3.72c-1.15-3.32-2.31-6.49-3.45-9.47,3.24-1.26,6.39-2.5,9.4-3.72,1.15,3,2.32,6.14,3.5,9.47l1.24-.49c-1.18-3.34-2.37-6.53-3.5-9.49,3.28-1.32,6.4-2.62,9.33-3.89l1.22-.52c3.34-1.43,6.43-2.79,9.24-4l.73-.32c0-.45.07-.88.08-1.27h0v-.21Zm-29,24.42q-4.64,1.77-9.53,3.53c-1.13-3.3-2.28-6.48-3.38-9.46q4.86-1.77,9.47-3.53C354.22,199.75,355.38,202.92,356.54,206.24Zm22.55-9.1-1.21.53c-3,1.25-6.1,2.56-9.4,3.89l-1.24.49q-4.55,1.84-9.45,3.72l-1.23.47h0q-4.64,1.77-9.53,3.53c-.41.16-.84.31-1.25.45-3.15,1.12-6.36,2.24-9.61,3.32-.43.15-.85.3-1.28.43q-4.77,1.59-9.67,3.09h0c-.43.12-.86.26-1.28.39l-4.77,1.41.62.19c.59.16,1.17.33,1.76.51l2.81-.84,1.27-.4c3.26-1,6.5-2,9.69-3.1l1.28-.41c3.26-1.09,6.46-2.21,9.61-3.33l1.26-.45c3.25-1.18,6.44-2.35,9.53-3.52.42-.18.83-.32,1.25-.48,3.26-1.25,6.42-2.49,9.45-3.72.42-.17.83-.33,1.24-.51q4.95-2,9.4-3.9l1.23-.52c1.17-.49,2.31-1,3.42-1.47.13-.53.25-1.08.39-1.61Q381.29,196.21,379.09,197.14Zm-6.94,15.28-1.24.51c-3.05,1.21-6.24,2.45-9.52,3.7-1-3.3-2.1-6.51-3.16-9.59-.42.16-.83.3-1.25.48,1.07,3.08,2.13,6.29,3.16,9.59q-4.68,1.77-9.58,3.51c-.43.16-.84.31-1.27.45q-4.74,1.68-9.66,3.31l-.12,0,.15,0,2.24.56c2.63-.88,5.22-1.78,7.78-2.68.42-.15.85-.3,1.26-.46,3.28-1.15,6.48-2.33,9.6-3.51l1.24-.47c3.29-1.25,6.48-2.49,9.54-3.72l1.23-.49c2.26-.91,4.48-1.81,6.6-2.69l.48-1.64C377.23,210.36,374.73,211.38,372.15,212.42Zm2.08,11.48c-3.09,1.22-6.31,2.48-9.6,3.72l-1.25.46-2.89,1.07,2.58.46h0l.64-.25h0c.41-.14.84-.3,1.25-.46,3.15-1.19,6.2-2.36,9.16-3.54.09-.22.2-.45.29-.69s.27-.67.4-1Z" style="fill: rgb(55, 71, 79); transform-origin: 343.14px 204.245px;" id="eljgqaktr5u7c" class="animable"></path><g id="eltg8ptgui5ie"><path d="M379.89,208.45c-3.18,10.94-6.85,20.9-8.55,21.7-4.06,1.89-47.92-9.28-64.55-15.22,16.69,4.92,59.21,11.66,63.12,9.74C372.6,223.35,378.21,211.84,379.89,208.45Z" style="opacity: 0.1; transform-origin: 343.34px 219.406px;" class="animable"></path></g><path d="M301.35,296.52s31.32,21.16,49.2,24.78,53.33-24.11,53.33-24.11,13.78,21.52,15.9,24.11,13.35,4,15.42,1.91,1.92-12,0-17.5-22.61-29.25-30.88-28.51S372,290.3,370.21,290.05c-2.8-.39-18.24-19.2-29.56-33.68" style="fill: rgb(249, 239, 219); transform-origin: 369.023px 290.295px;" id="eldffwnwtcelw" class="animable"></path><g id="el321hkliz1av"><path d="M301.35,296.52s31.32,21.16,49.2,24.78,53.33-24.11,53.33-24.11,13.78,21.52,15.9,24.11,13.35,4,15.42,1.91,1.92-12,0-17.5-22.61-29.25-30.88-28.51S372,290.3,370.21,290.05c-2.8-.39-18.24-19.2-29.56-33.68" style="opacity: 0.3; transform-origin: 369.023px 290.295px;" class="animable"></path></g><g id="elmx45ocbyvcs"><path d="M435.2,323.21c-2.07,2.13-13.3.68-15.42-1.91s-15.9-24.11-15.9-24.11-35.46,27.72-53.34,24.11c-11.58-2.34-28.8-12.06-39.48-18.6C317.21,306,346.15,313,354.24,314c8.42,1,49.64-18.41,49.64-18.41s17.54,22,19.31,23,8.68,3.65,10.75,3c1.27-.4,2.47-4.61,2.7-7.56C436.85,318.09,436.4,322,435.2,323.21Z" style="opacity: 0.1; transform-origin: 373.875px 309.914px;" class="animable"></path></g><path d="M426.51,314.44c3.15,2,6.57,6,5.26,10-.22-4-3.07-6.82-5.26-10Z" style="fill: rgb(38, 50, 56); transform-origin: 429.284px 319.44px;" id="elq7vqpiw4z0s" class="animable"></path><path d="M432.57,311c2.56,2.88,5.26,8.05,2.87,11.69.91-4.14-1.49-7.88-2.87-11.69Z" style="fill: rgb(38, 50, 56); transform-origin: 434.468px 316.845px;" id="el511ohjnr8ly" class="animable"></path><path d="M308.59,302c11.8,5.88,23.58,12,35.93,16.63l3.09,1c.53.12,1.83.48,2.33.6,16,2.4,40.33-14.7,53.94-23.06-10.5,8.09-21.51,15.77-33.71,21.14-6.65,2.72-14.15,5.37-21.45,3.61-5.94-1.54-11.54-4.27-17-6.93-7.94-3.93-15.62-8.32-23.12-13Z" style="fill: rgb(38, 50, 56); transform-origin: 356.235px 309.829px;" id="eleejzsc04hej" class="animable"></path><path d="M400.78,292.41c4.76,6.94,9.69,14.35,14,21.57a101.59,101.59,0,0,1-14-21.57Z" style="fill: rgb(38, 50, 56); transform-origin: 407.78px 303.195px;" id="elg0the638m9" class="animable"></path><path d="M313.17,308c4.16.81,8,2,12.13,3a20.74,20.74,0,0,1-12.13-3Z" style="fill: rgb(38, 50, 56); transform-origin: 319.235px 309.521px;" id="elwdd317mmwcm" class="animable"></path><path d="M344.74,261.56l14.62,16.52c3.53,3.73,6.71,7.93,10.83,11a46.25,46.25,0,0,0,5-2c6.74-2.9,13.47-5.92,20.46-8.36a36.94,36.94,0,0,1,8.16-2.1,6,6,0,0,1,2.91.6,34.75,34.75,0,0,1,9.22,6.16,38.5,38.5,0,0,0-9.56-5.24,5.14,5.14,0,0,0-2.47-.38,40.38,40.38,0,0,0-7.72,2.42c-5.9,2.33-14.31,6.15-20.21,8.74-1.63.65-3.56,1.57-5.3,2.06a1.77,1.77,0,0,1-1.28-.13,17.35,17.35,0,0,1-3.92-3.37c-2.56-2.71-5-5.5-7.3-8.35-4.69-5.69-9.14-11.56-13.44-17.54Z" style="fill: rgb(38, 50, 56); transform-origin: 380.34px 276.302px;" id="el3og5pqsihle" class="animable"></path><path d="M351,264.94a12.69,12.69,0,0,1,3.88,9c-1.24-3.13-2.73-5.87-3.88-9Z" style="fill: rgb(38, 50, 56); transform-origin: 352.94px 269.44px;" id="el4rx8ofit56g" class="animable"></path><path d="M319.32,117c9.66,8.76,12.32,44.52,21,56.92s39.59,8.57,44.1-8.71S364.58,119.13,350.4,116,319.32,117,319.32,117Z" style="fill: rgb(249, 239, 219); transform-origin: 352.144px 148.008px;" id="eljgalz9atx7e" class="animable"></path><g id="el5xen1kqlu5c"><path d="M319.32,117c9.66,8.76,12.32,44.52,21,56.92s39.59,8.57,44.1-8.71S364.58,119.13,350.4,116,319.32,117,319.32,117Z" style="opacity: 0.6; transform-origin: 352.144px 148.008px;" class="animable"></path></g><path d="M206.81,195.24c-.26,2.87,11.41,12.3,16.51,11.64s9.82-16.58,7.64-19.95S207.14,191.59,206.81,195.24Z" style="fill: rgb(38, 50, 56); transform-origin: 219.156px 196.517px;" id="ell74xcapo4a" class="animable"></path><path d="M221.38,203.93c4.08,3,15.73,13.66,20.6,10.9,4.14-2.5,5.08-8.26,5.89-12.71-.25,4.73-1,10.79-5.45,13.56-5.85,3.23-17-7.81-21-11.75Z" style="fill: rgb(38, 50, 56); transform-origin: 234.625px 209.192px;" id="elf2emf34avsd" class="animable"></path><path d="M228.37,214c1.52.84,3.24,2.14,4.86,2.46-.13,0-.13.19-.14.14-3-4.15-7.06-7.42-10.29-11.44a61.16,61.16,0,0,1,8.12,7.3c1.07,1.26,2.37,2.39,2.93,4,0,2.4-4.79-1.85-5.48-2.46Z" style="fill: rgb(38, 50, 56); transform-origin: 228.325px 211.174px;" id="elvwbd5ejo57k" class="animable"></path><g id="el37mtjsed914"><path d="M280.83,151c11.85-6.75,23-1,29.06,9.58,4.91,8.61,2.88,21.41-8.5,27.89s-24.3.17-28.91-7.92S268,158.29,280.83,151Z" style="opacity: 0.2; transform-origin: 291.055px 169.621px;" class="animable"></path></g><path d="M276.83,164.45c5.85-4.64,12.36-2.48,16.52,2.76a11.21,11.21,0,0,1-2.28,15.8c-5.62,4.46-13.14,2.12-16.3-1.88A11.77,11.77,0,0,1,276.83,164.45Z" style="fill: rgb(38, 50, 56); transform-origin: 283.919px 173.666px;" id="elwm9z38a354o" class="animable"></path><path d="M277.14,166c5.5-4.36,11.61-2.34,15.53,2.6a10.54,10.54,0,0,1-2.14,14.85c-5.28,4.19-12.35,2-15.33-1.77A11.08,11.08,0,0,1,277.14,166Z" style="fill: rgb(255, 255, 255); transform-origin: 283.806px 174.665px;" id="el4hywqq2gxmj" class="animable"></path><path d="M276.34,168.38c4.49-3.56,9.48-1.9,12.68,2.12a8.61,8.61,0,0,1-1.75,12.13c-4.31,3.42-10.08,1.62-12.51-1.44A9,9,0,0,1,276.34,168.38Z" style="fill: rgb(38, 50, 56); transform-origin: 281.772px 175.455px;" id="el6etzpe3gr1j" class="animable"></path></g><g id="freepik--Cat--inject-89" class="animable" style="transform-origin: 143.096px 333.265px;"><path d="M64.12,294.42c.78-6.86,4-26.12,5.2-27.78s15.06,4.87,21,17.82Z" style="fill: rgb(249, 239, 219); transform-origin: 77.22px 280.403px;" id="elqmxtbxxz33g" class="animable"></path><g id="elxz3opwmuoj8"><path d="M65.64,293.84c.58-5.61,3-21.21,3.86-22.57s11.39,4.51,15.83,15.1Z" style="opacity: 0.1; transform-origin: 75.485px 282.458px;" class="animable"></path></g><path d="M71.51,291.55s.43-2.77-.09-3.53a9.54,9.54,0,0,0-1.33-1.46,8.67,8.67,0,0,1,2.32,1,9.87,9.87,0,0,1,1.13,1.25,4.32,4.32,0,0,0-1.22-3,18.47,18.47,0,0,0-3.23-2s4.25,0,5.76.94,3.32,1.6,4.18,2.05a14.79,14.79,0,0,0,3.27.76Z" style="fill: rgb(249, 239, 219); transform-origin: 75.695px 287.68px;" id="el3s1nj29rq6m" class="animable"></path><path d="M128,375.83c-2.32,1.69-10.5,16.69-8.84,22S130.9,421.88,131.65,423s6.2,16,5.95,16.69-6.89,3.4-6.89,4.5,16.6.89,16.85.41a20.32,20.32,0,0,0,.33-3.72c0-.25,8.63-20.7,10.13-24.44s-2.49-21.58-2.49-23.24S153.58,357.24,128,375.83Z" style="fill: rgb(249, 239, 219); transform-origin: 138.648px 407.656px;" id="elo5o3vd5ow8f" class="animable"></path><g id="el6a96uhmuaca"><g style="opacity: 0.1; transform-origin: 138.648px 407.656px;" class="animable"><path d="M128,375.83c-2.32,1.69-10.5,16.69-8.84,22S130.9,421.88,131.65,423s6.2,16,5.95,16.69-6.89,3.4-6.89,4.5,16.6.89,16.85.41a20.32,20.32,0,0,0,.33-3.72c0-.25,8.63-20.7,10.13-24.44s-2.49-21.58-2.49-23.24S153.58,357.24,128,375.83Z" id="el9ybmisqjy3h" class="animable" style="transform-origin: 138.648px 407.656px;"></path></g></g><path d="M99.82,375.83c-2.32,1.69-7,16.69-5.32,22s15.92,23.83,16.67,25,7.35,17,7.1,17.68-5.54,2.95-5.54,4,17,.58,17.25.1a48.22,48.22,0,0,0,.69-5.46c0-.25,9.22-15.72,10.72-19.46s5.66-18.65,5.66-20.31S125.39,357.24,99.82,375.83Z" style="fill: rgb(249, 239, 219); transform-origin: 120.597px 408.05px;" id="elur80zwlvcjb" class="animable"></path><path d="M226.64,341.42c4.7,4.51,12.65,22.85,13.14,28.91s-3.07,35.11-2.65,36.36A187.79,187.79,0,0,0,246.37,423c.5.78,2.64,3.73,2.71,4.07.25,1.16-1.33,4.73-1.91,5.48s-11.51,10.15-12.17,9.49,1.79-7.11,1.79-7.53-18.56-10.7-19.84-11.76c-2.4-2-19.92-21.67-21.58-32.22S212.09,327.46,226.64,341.42Z" style="fill: rgb(249, 239, 219); transform-origin: 222.186px 390.575px;" id="elwsifa1uw00g" class="animable"></path><g id="el1dzxq9eoyh1"><path d="M223.83,339.55,211.61,417c-6.08-7.12-15.08-19-16.24-26.46C193.81,380.7,209.83,334,223.83,339.55Z" style="opacity: 0.1; transform-origin: 209.547px 378.047px;" class="animable"></path></g><path d="M111.52,281.33c2.74-4.81,17.1-20.89,20.09-21.15s9.63,21.15,10.71,25.72,0,20.36,0,20.36Z" style="fill: rgb(249, 239, 219); transform-origin: 127.16px 283.219px;" id="elyzvael8z0r" class="animable"></path><g id="elfwbvw397tzr"><path d="M112.36,282c2.16-3.81,12.78-16.81,15.15-17s7.62,16.74,8.47,20.35.1,15.86.1,15.86Z" style="opacity: 0.1; transform-origin: 124.373px 283.104px;" class="animable"></path></g><path d="M117.53,286.2s2.81-2.1,3.12-3.31a13,13,0,0,0,.3-2.67,11.71,11.71,0,0,1,1.1,3.23,12.94,12.94,0,0,1-.28,2.28,5.82,5.82,0,0,0,2-4,25.26,25.26,0,0,0-.85-5.07s3.77,4.37,4.18,6.74.74,5.81,1.05,7.09,1.4,5.39,1.4,5.39Z" style="fill: rgb(249, 239, 219); transform-origin: 123.54px 286.27px;" id="elzw6lbaieqla" class="animable"></path><path d="M61.63,311.14c-.66,1.66-9,15.45-8.49,19.43S63,349.66,83.38,357.63c0,0,2.16,1.82,2.66,7.47s-2.14,19.09-1.89,23.13a13,13,0,0,0,1.5,5s-.21-5.26.45-6.36c0,0,1.14,7,2.22,9.38a8.14,8.14,0,0,0,3.11,3.15l-2.18-5.78s3.39,6.9,15.38,12.95c10.18,5.13,50.59,3.54,55.35,3.54s43.71-5.75,47.43-13.28c1.22-2.49,13.82-25.22,14.78-31.33.51-3.3,8.7-16.57,6.34-21.78s-10.42-14.29-18.47-18.95c-6.31-3.65-35-4.48-58.44,5a15.82,15.82,0,0,0-1.94-1.66,8.07,8.07,0,0,0-3.14-1.27s-3.83-23-5.16-25.85-20.59-18.37-26-20.47-27.23.77-31.33,1.66-18.92,9.74-19.92,12.28S61.63,311.14,61.63,311.14Z" style="fill: rgb(249, 239, 219); transform-origin: 141.037px 345.055px;" id="el8tavy4jq2lf" class="animable"></path><g id="elegmg52n5rvp"><path d="M126.23,410c-9.18-.44-17.66-1.42-21.6-3.41C93,400.69,89.47,394,89.26,393.62l2.17,5.76a8.14,8.14,0,0,1-3.11-3.15c-1.08-2.41-2.22-9.38-2.22-9.38-.66,1.1-.45,6.36-.45,6.36a13,13,0,0,1-1.5-5c-.25-4,2.38-17.49,1.89-23.13s-2.66-7.47-2.66-7.47c-20.42-8-29.74-23.07-30.24-27.06S61,312.8,61.63,311.14c0,0,1.49-14.17,2.49-16.72-1.44,7.95-.69,17.58-.86,18.25s-5.85,14.36-4.5,17.9,20,24.16,31.55,26.91c0,0,3.83,10.89,3.36,15.88s.41,18.79,1.38,21.94,5.15,5.52,8.84,8.9S125.13,409.82,126.23,410Z" style="opacity: 0.1; transform-origin: 89.6742px 352.21px;" class="animable"></path></g><path d="M172.55,408c-4,.94-8.06,1.85-12.16,2.51-6.9.62-13.8.48-20.72.42-5.54-.17-11.1-.13-16.59-1.13-5.5-1.46-10.29-4.39-14.72-7.67,2.39,1.38,4.82,2.67,7.32,3.8,7.44,3.88,15.88,3.18,24,3.52,6.84.07,13.75.38,20.58.16,2.82-.31,9.38-1.25,12.27-1.61Z" style="fill: rgb(38, 50, 56); transform-origin: 140.455px 406.558px;" id="elio8hec9i3nf" class="animable"></path><path d="M83.38,357.63c1.73.56,16.75-.91,20-2,2.7-.89,18.43-12.16,30.41-20.35,7-4.79,13.37-8.65,13.86-8.65,0,0,3.53,1.72,4,2.57,0,0-7,2.23-9.05,3.49s-8.11,5.22-8.11,5.22-23.58,20.76-29.06,22-20.54,1.41-20.54,1.41a8.35,8.35,0,0,1-1.2-2.16C83.53,358.48,83.38,357.63,83.38,357.63Z" style="fill: rgb(69, 90, 100); transform-origin: 117.515px 343.975px;" id="ela0jucum4ezj" class="animable"></path><path d="M133.52,338.49a69.48,69.48,0,0,1,10-6.85,35.81,35.81,0,0,1,8.09-1.91c-2.57,1-5.18,1.75-7.71,2.8-3.24,1.77-7,4.47-10.39,6Z" style="fill: rgb(38, 50, 56); transform-origin: 142.56px 334.13px;" id="eljxfajhlj0yh" class="animable"></path><path d="M146.54,326.8c-1.22.74-2.89,1.88-4.12,2.64a20.11,20.11,0,0,0-1.81,1.51,15.72,15.72,0,0,1-2,1.47,19.23,19.23,0,0,1,2.73-3.43,11.07,11.07,0,0,1,5.21-2.19Z" style="fill: rgb(38, 50, 56); transform-origin: 142.58px 329.61px;" id="elxa5asn43ri" class="animable"></path><path d="M74.31,302.78c-4.56-.47-7.31,3.85-7.86,9.16-.44,4.3,1.82,9,6.19,9.42s7.6-4.44,8-8.48S79.25,303.29,74.31,302.78Z" style="fill: rgb(38, 50, 56); transform-origin: 73.545px 312.065px;" id="elw0wwy6qj03" class="animable"></path><path d="M74.63,303.94c-4.28-.44-6.87,3.61-7.38,8.61-.42,4,1.7,8.43,5.81,8.85s7.15-4.17,7.54-8S79.28,304.41,74.63,303.94Z" style="fill: rgb(255, 255, 255); transform-origin: 73.9256px 312.667px;" id="elnz09m0r5fj" class="animable"></path><path d="M76,304.07c-3.36-.34-5.38,2.83-5.78,6.74-.33,3.17,1.33,6.6,4.55,6.93s5.59-3.26,5.9-6.24S79.67,304.44,76,304.07Z" style="fill: rgb(38, 50, 56); transform-origin: 75.4463px 310.903px;" id="el2v5snztrvjj" class="animable"></path><path d="M108.26,302.46c6.2-1.19,10.24,3,11.3,8.54a9.48,9.48,0,0,1-7.9,11c-6,1.14-10.68-3.57-11.49-7.8A10,10,0,0,1,108.26,302.46Z" style="fill: rgb(38, 50, 56); transform-origin: 109.845px 312.215px;" id="el7logjuirnhf" class="animable"></path><path d="M107.88,303.74c5.84-1.12,9.63,2.8,10.63,8a8.91,8.91,0,0,1-7.43,10.3c-5.6,1.07-10-3.35-10.8-7.33A9.37,9.37,0,0,1,107.88,303.74Z" style="fill: rgb(255, 255, 255); transform-origin: 109.377px 312.875px;" id="elxtgfcri4ep" class="animable"></path><path d="M110.29,304.2c4.76-.91,7.86,2.29,8.68,6.56a7.28,7.28,0,0,1-6.07,8.41,7.76,7.76,0,0,1-8.81-6A7.65,7.65,0,0,1,110.29,304.2Z" style="fill: rgb(38, 50, 56); transform-origin: 111.513px 311.656px;" id="el3wo3ldhi238" class="animable"></path><path d="M91,315.22c-.06.57-3.46,2.69-3.85,2.69s-3.88-2.08-4-2.64,3.08-.79,3.9-.8S91.08,314.66,91,315.22Z" style="fill: rgb(38, 50, 56); transform-origin: 87.0741px 316.19px;" id="elaob6vsvfn1q" class="animable"></path><path d="M80.67,319.32c.57.8,1.14,1.59,1.77,2.31a6.43,6.43,0,0,0,1,1,1,1,0,0,0,.48.19.92.92,0,0,0,.44-.21,3.56,3.56,0,0,0,.77-1,9.1,9.1,0,0,0,.57-1.27,19.94,19.94,0,0,0,.82-2.73l.39-1.69.58,1.64a20.44,20.44,0,0,0,1.44,3.16,8.61,8.61,0,0,0,.95,1.4,2.65,2.65,0,0,0,1.22.9l.16,0h.17a2.38,2.38,0,0,0,.37-.06,2.78,2.78,0,0,0,.74-.31,6.64,6.64,0,0,0,1.34-1.06,17.53,17.53,0,0,0,2.19-2.78,13.19,13.19,0,0,1-1.85,3.09,6.59,6.59,0,0,1-1.35,1.28,2.65,2.65,0,0,1-1.93.55,3.3,3.3,0,0,1-1.71-1.05,10.64,10.64,0,0,1-1.12-1.5,19.37,19.37,0,0,1-1.57-3.32l1-.05a20.19,20.19,0,0,1-.93,2.85,10.94,10.94,0,0,1-.7,1.36,3.84,3.84,0,0,1-1.08,1.21,1.58,1.58,0,0,1-.9.29,1.51,1.51,0,0,1-.84-.4,5.65,5.65,0,0,1-1-1.16A16.73,16.73,0,0,1,80.67,319.32Z" style="fill: rgb(38, 50, 56); transform-origin: 88.37px 319.833px;" id="elxxgmyzr303k" class="animable"></path><path d="M64.79,315.86c-2.5-.11-5-.14-7.5-.11s-5,.09-7.5.27c-1.25.05-2.49.16-3.74.25s-2.49.24-3.73.38c-2.49.25-5,.63-7.44,1,1.22-.27,2.44-.56,3.68-.78s2.47-.43,3.71-.6c2.49-.36,5-.57,7.49-.74s5-.21,7.53-.16c1.25,0,2.51.08,3.76.15S63.55,315.69,64.79,315.86Z" style="fill: rgb(38, 50, 56); transform-origin: 49.835px 316.5px;" id="elucpc4dpql8" class="animable"></path><path d="M63.82,317.35c-1.12.09-2.25.17-3.37.29s-2.25.21-3.37.34c-2.24.24-4.48.5-6.71.84-1.12.14-2.23.32-3.34.49l-3.33.57-1.67.3-1.66.34c-1.11.19-2.2.47-3.31.68,2.16-.66,4.35-1.24,6.56-1.7s4.44-.85,6.68-1.18,4.49-.57,6.75-.73S61.56,317.32,63.82,317.35Z" style="fill: rgb(38, 50, 56); transform-origin: 50.44px 319.273px;" id="el73jhy5n0m56" class="animable"></path><path d="M64.51,318.74c-.92.19-1.84.37-2.76.58s-1.84.39-2.76.61c-1.83.43-3.66.85-5.47,1.32s-3.64.94-5.45,1.44-3.62,1-5.44,1.53c.88-.35,1.76-.68,2.65-1s1.78-.62,2.68-.9c1.79-.59,3.61-1.09,5.43-1.56s3.67-.87,5.53-1.21S62.63,318.91,64.51,318.74Z" style="fill: rgb(38, 50, 56); transform-origin: 53.57px 321.48px;" id="el56sxt2jv06x" class="animable"></path><path d="M122.42,319.71c1.54-.2,3.09-.3,4.64-.42s3.11-.14,4.67-.17c3.11-.06,6.22,0,9.33.18s6.21.45,9.3.88c1.54.2,3.08.46,4.61.72.77.12,1.53.28,2.29.44l2.28.48c-3.07-.46-6.14-.94-9.23-1.25-1.54-.18-3.09-.32-4.63-.46s-3.1-.24-4.65-.31c-3.09-.21-6.2-.27-9.3-.3S125.52,319.54,122.42,319.71Z" style="fill: rgb(38, 50, 56); transform-origin: 140.98px 320.459px;" id="el50nmpmz34g" class="animable"></path><path d="M123.63,321.55c2.8,0,5.6.12,8.4.33s5.59.53,8.37.89,5.55.86,8.29,1.44,5.47,1.25,8.16,2c-1.38-.27-2.73-.62-4.11-.87l-2.06-.42-2.06-.37c-1.38-.26-2.76-.48-4.14-.71s-2.76-.43-4.15-.61c-2.77-.4-5.55-.72-8.33-1-1.39-.15-2.79-.28-4.18-.4S125,321.65,123.63,321.55Z" style="fill: rgb(38, 50, 56); transform-origin: 140.24px 323.88px;" id="eliosjxz3em5" class="animable"></path><path d="M122.78,323.29c2.33.22,4.64.6,6.93,1s4.58.94,6.86,1.49,4.52,1.19,6.75,1.9c1.12.35,2.22.72,3.33,1.09s2.2.8,3.29,1.21c-2.25-.64-4.48-1.31-6.73-1.93s-4.5-1.22-6.77-1.78-4.53-1.1-6.8-1.61c-1.14-.26-2.28-.49-3.43-.73S123.93,323.5,122.78,323.29Z" style="fill: rgb(38, 50, 56); transform-origin: 136.36px 326.635px;" id="else3hbb8uds" class="animable"></path><path d="M69.64,297.44a4.94,4.94,0,0,1,3.16-3.12,5.13,5.13,0,0,1,4.42.29,15.75,15.75,0,0,1-2,.91,52.51,52.51,0,0,1-5.63,1.92Z" style="fill: rgb(38, 50, 56); transform-origin: 73.405px 295.696px;" id="elsym2bfmvibc" class="animable"></path><path d="M119.06,299a51.44,51.44,0,0,1-5.53-2.22,15.39,15.39,0,0,1-1.9-1,5.12,5.12,0,0,1,4.44-.06,4.92,4.92,0,0,1,3,3.28Z" style="fill: rgb(38, 50, 56); transform-origin: 115.35px 297.122px;" id="elon7h6uyuvr" class="animable"></path><path d="M93.27,341a17.71,17.71,0,0,1-3.33-4.58.17.17,0,0,0-.31.05c-.08.4-.29,1.55-.32,1.73-.06-.1-.11-.2-.16-.3-.18-.34-.33-.69-.48-1.05a14.08,14.08,0,0,1-.67-2.21,13.42,13.42,0,0,1-.29-2.28c0-.78,0-1.56.06-2.34,0,0-.06,0-.07,0a9,9,0,0,0-.36,2.4,13,13,0,0,0,.13,2.33,11.82,11.82,0,0,0,.58,2.27,11.2,11.2,0,0,0,.47,1.13,3.45,3.45,0,0,0,.62,1c.2.19.5,0,.49-.26s.2-1.71.24-1.94A12.09,12.09,0,0,0,91.12,339a12.46,12.46,0,0,0,2,2.08C93.23,341.13,93.33,341,93.27,341Z" style="fill: rgb(38, 50, 56); transform-origin: 90.3102px 335.556px;" id="elkcjuzaxql4g" class="animable"></path><g id="elrln617l4xoe"><path d="M130.77,312.89a57.72,57.72,0,0,1,6,13.32c1,4-6.27,9-9.18,11,1.79-1.64,3.56-3.29,5.19-5.05,1.24-1.49,2.87-3,3.13-5a18.23,18.23,0,0,0-1.18-4.19c-1.18-3.27-2.68-6.85-3.92-10.13Z" style="opacity: 0.1; transform-origin: 132.227px 325.025px;" class="animable"></path></g><path d="M146.8,361.61c-2.75,4.56-9.07,31.1-5.64,37.41s34.31,19.26,35.42,20.59S183,440,182.67,440.53s-6,2.94-5.87,4.08c.1.76,14,.23,14.83.23s1.85-2.91,1.72-2.7,15.17-27.15,18.23-32.55c1.51-2.65-4.17-10.95-4.17-12.78s13.32-18.1,13.28-26.73c0-4.86-7.8-24.58-26.23-27.23S153.11,351.15,146.8,361.61Z" style="fill: rgb(249, 239, 219); transform-origin: 180.428px 393.734px;" id="el7xx0m8yf9gr" class="animable"></path><g id="el1pgbeykfipo"><path d="M184.18,440.88c-2.51,1.23-4.76,2.16-5.39,3.32-.12.22.09.48.51.77-1.47-.05-2.47-.16-2.5-.36-.14-1.14,5.54-3.53,5.87-4.08s-5-19.59-6.09-20.92-32-14.28-35.42-20.59c-2.39-4.4,0-18.66,2.54-28.42-.63,4.75.4,23.56,4.38,27.63s31.29,16.38,32.35,17.87S185.82,440.09,184.18,440.88Z" style="opacity: 0.1; transform-origin: 162.36px 407.785px;" class="animable"></path></g><path d="M158.05,410.32c-6-2.67-12.73-5-17.08-10.22-1.41-1.94-1.29-4.51-1.36-6.78a84.53,84.53,0,0,1,5-26c-1.87,9.6-3.94,19.36-3.37,29.17a5.48,5.48,0,0,0,.9,2.76c4.05,5,10.47,7.66,15.91,11Z" style="fill: rgb(38, 50, 56); transform-origin: 148.83px 388.82px;" id="elox9kgo6b5tn" class="animable"></path><path d="M141.55,370.33a53.22,53.22,0,0,1,.4,8.37,10.59,10.59,0,0,1-.4-8.37Z" style="fill: rgb(38, 50, 56); transform-origin: 141.425px 374.515px;" id="elb7qtr76izd6" class="animable"></path><path d="M216.65,348.22a90.82,90.82,0,0,1,5.65,17.09,9,9,0,0,1,.11,3.58C220,378,214.59,386.05,209.73,394c-.36.61-1.4,2.22-1.7,2.82-.09-.24.07.3.19.59,1.31,3.47,3.17,6.85,4,10.53a1.91,1.91,0,0,1-.24,1.22,31.86,31.86,0,0,1-2.9,4.83,41.36,41.36,0,0,0,2.44-5,1.32,1.32,0,0,0,.12-.94c-1.17-3.72-3.22-7.1-4.73-10.74a1.31,1.31,0,0,1-.11-.61,20.93,20.93,0,0,1,1.79-3.37c4.57-8,9.93-15.87,12.55-24.73.5-4-1-7.92-2-11.78-.77-2.89-1.66-5.74-2.54-8.6Z" style="fill: rgb(38, 50, 56); transform-origin: 214.668px 381.105px;" id="el1nwi5io5nc9" class="animable"></path><path d="M248.07,285.36a25.33,25.33,0,0,0,3.23-2.72c-.11.22-1.94,3.79-2.62,4.22s-3.28,2.85-4.45,3.62c-7.91,12.12-18.45,27-21.93,37.7-3,9.14,0,15.61,0,15.61l-11.14-10.12c-2-2.74-7.47-11.46-5.47-26.24s13.85-33,2.52-53.29-22.57-14.39-38.92-5c0,0,16.69-27.21,46.2-27.75,19.14-.36,34.89,41.92,33.52,58.34a6.26,6.26,0,0,0,.63-1.51c.26-1.36.37-7.83.37-7.83s1.71,6.28,1.21,9c-.35,2-2.21,4.22-3.71,6.14Z" style="fill: rgb(249, 239, 219); transform-origin: 210.301px 282.589px;" id="elr2aogkt9n6" class="animable"></path><path d="M206.5,323.56c2.06,4.48,4.11,9.05,4.52,14-1.42-4.71-3.42-9.21-4.52-14Z" style="fill: rgb(38, 50, 56); transform-origin: 208.76px 330.56px;" id="elk256fjzpkjj" class="animable"></path><path d="M209,330.57a6.57,6.57,0,0,1-.27,4.41,18.63,18.63,0,0,1,.27-4.41Z" style="fill: rgb(38, 50, 56); transform-origin: 208.979px 332.775px;" id="ellmd64l785y" class="animable"></path><path d="M221.11,333.68l.19,2.95c0,3,1,5.77,1.25,8.71a18.21,18.21,0,0,1-1.44-11.66Z" style="fill: rgb(38, 50, 56); transform-origin: 221.638px 339.51px;" id="el3dkcb20ybxq" class="animable"></path><path d="M221.25,339.28a35,35,0,0,1,2.74,4,7.31,7.31,0,0,1-2.74-4Z" style="fill: rgb(38, 50, 56); transform-origin: 222.62px 341.28px;" id="elj0bp3oyl4ig" class="animable"></path><g id="el2l34s0pu1sf"><path d="M211.15,333.65c-2-2.76-7.46-11.47-5.46-26.22s13.85-33,2.52-53.29-22.57-14.39-38.92-5c0,0,12.5-20.38,35-26.21-8.16,2.89-16.2,11.74-19.73,15.87,0,0,13.93-2,19.73,2.66s14.05,22.78,16.41,32.43-12,29.84-13.1,39.74C206.53,323.28,210.9,333.1,211.15,333.65Z" style="opacity: 0.1; transform-origin: 195.126px 278.29px;" class="animable"></path></g></g><defs>     <filter id="active" height="200%">         <feMorphology in="SourceAlpha" result="DILATED" operator="dilate" radius="2"></feMorphology>                <feFlood flood-color="#32DFEC" flood-opacity="1" result="PINK"></feFlood>        <feComposite in="PINK" in2="DILATED" operator="in" result="OUTLINE"></feComposite>        <feMerge>            <feMergeNode in="OUTLINE"></feMergeNode>            <feMergeNode in="SourceGraphic"></feMergeNode>        </feMerge>    </filter>    <filter id="hover" height="200%">        <feMorphology in="SourceAlpha" result="DILATED" operator="dilate" radius="2"></feMorphology>                <feFlood flood-color="#ff0000" flood-opacity="0.5" result="PINK"></feFlood>        <feComposite in="PINK" in2="DILATED" operator="in" result="OUTLINE"></feComposite>        <feMerge>            <feMergeNode in="OUTLINE"></feMergeNode>            <feMergeNode in="SourceGraphic"></feMergeNode>        </feMerge>            <feColorMatrix type="matrix" values="0   0   0   0   0                0   1   0   0   0                0   0   0   0   0                0   0   0   1   0 "></feColorMatrix>    </filter></defs></svg>